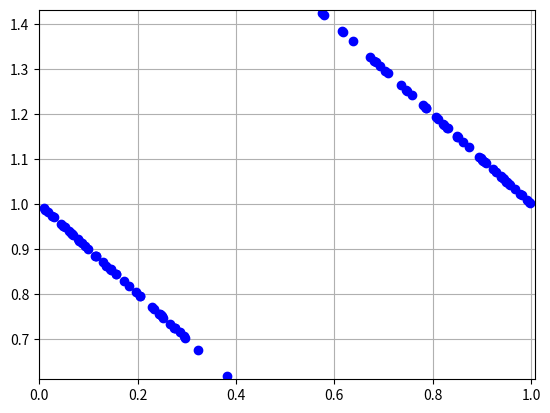

Recreate this plot in Python.
#   Function that takes in 3 data points and
#       outputs a generator function that generates points from the triangle, uniformly

import collections
import numpy as np
import math
import warnings

two_D_coordinate = collections.namedtuple("TWO_D_Coordinate", ['x','y'])


def triangle_generator(point1, point2, point3, size=100):
    """

    :param point1:
    :param point2:
    :param point3:
    :param size:
    :return: points "uniformly" sampled from the triangle formed  by the given points
    """
    point1 = two_D_coordinate(*point1)
    point2 = two_D_coordinate(*point2)
    point3 = two_D_coordinate(*point3)

    if point1 == point2 == point3:

        warnings.warn("All 3 points are the same.")

        return [(point1.x, point1.y) for i in range(0, size)]

    elif point1 == point2:

        warnings.warn("Two of the 3 points are same, so sampling from the straight line.")

        return straight_line_uniform_generator(point1=point1, point2=point3, size=size)

    elif point1 == point3:

        warnings.warn("Two of the 3 points are same, so sampling from the straight line.")

        return straight_line_uniform_generator(point1=point2, point2=point3, size=size)

    elif point2 == point3:

        warnings.warn("Two of the 3 points are same, so sampling from the straight line.")

        return straight_line_uniform_generator(point1=point1, point2=point3, size=size)

    elif collinear_points(point1, point2, point3):

        warnings.warn("The points are collinear, so sampling from the straight line.")

        if point1.x == point2.x:

            if (point3.y - point1.y) * 1.0 / (point2.y - point1.y) > 1:

                return straight_line_uniform_generator(point1=point1, point2=point3, size=size)

            elif (point3.y - point1.y) * 1.0 / (point2.y - point1.y) < 0:

                return straight_line_uniform_generator(point1=point2, point2=point3, size=size)

            else:
                return straight_line_uniform_generator(point1=point1, point2=point2, size=size)

        elif (point3.x - point1.x)*1.0 / (point2.x - point1.x) > 1:

            return straight_line_uniform_generator(point1=point1, point2=point3, size=size)

        elif (point3.x - point1.x)*1.0 / (point2.x - point1.x) < 0:

            return straight_line_uniform_generator(point1=point2, point2=point3, size=size)

        else:

            return straight_line_uniform_generator(point1=point1, point2=point2, size=size)

    else:

        def line_to_sample(u):
            return [
                two_D_coordinate(x=(point1.x + u*(point3.x - point1.x)), y=(point1.y + u*(point3.y - point1.y))),
                two_D_coordinate(x=(point1.x + u * (point2.x - point1.x)), y=(point1.y + u * (point2.y - point1.y)))
            ]

        return [straight_line_uniform_generator(*line_to_sample(u=math.sqrt(u_sample)), size=1)[0]
                for u_sample in np.random.uniform(low=0, high=1, size=size)]


def collinear_points(point1, point2, point3):
    """

    :param point1:
    :param point2:
    :param point3:
    :return: Custom function to determine if the points input are collinear
    """

    if isinstance(point1, two_D_coordinate) and isinstance(point2, two_D_coordinate)\
            and isinstance(point3, two_D_coordinate):

        if point1.y == point2.y == point3.y or point1.x == point2.x == point3.x:

            return True

        elif point1.y == point2.y or point2.y == point3.y or point3.y == point1.y:

            return False

        elif point1.x == point2.x or point2.x == point3.x or point3.x == point1.x:

            return False

        elif (point1.x - point2.x) * 1.0 / (point1.y - point2.y) == (point3.x - point2.x) * 1.0 / (point3.y - point2.y):

            return True

        else:

            return False


def straight_line_uniform_generator(point1, point2, size=100):

    """

    :param point1:
    :param point2:
    :param size:
    :return: function that returns samples "uniformly" from a straight line
    """

    return [(point1.x + u*(point2.x-point1.x), point1.y + u*(point2.y-point1.y))
            for u in np.random.uniform(low=0, high=1, size=size)]


def straight_line_triangle_generator(point1, point2, size=100):
    """

    :param point1:
    :param point2:
    :param size:
    :return:
    """
    sample1 = [(point1.x + u * (point2.x - point1.x), point1.y + u * (point2.y - point1.y))
               for u in np.random.uniform(low=0, high=1, size=size)]
    sample2 = [(point1.x + u * (point2.x - point1.x), point1.y + u * (point2.y - point1.y))
               for u in np.random.uniform(low=0, high=1, size=size)]

    generated_samples = []

    for s1, s2 in zip(sample1,sample2):

        generated_sample_x, generated_sample_y = float(s1[0] + s2[0])/2.0, float(s1[1] + s2[1])/2.0

        generated_sample_x = generated_sample_x + float(- point1.x + point2.x)/2.0\
            if generated_sample_x < float(- point1.x + point2.x)/2.0 \
            else generated_sample_x - float(- point1.x + point2.x)/2.0

        generated_sample_y = generated_sample_y + float(- point1.y + point2.y)/2.0 \
            if generated_sample_y < float(- point1.y + point2.y)/2.0 \
            else generated_sample_y - float(- point1.y + point2.y)/2.0

        generated_sample = (generated_sample_x, generated_sample_y)

        generated_samples.append(generated_sample)

        # print(generated_sample)

    return generated_samples


if __name__ == "__main__":

    from matplotlib import pyplot

    generated_quad_samples = straight_line_triangle_generator(point1=two_D_coordinate(0, 1), point2=two_D_coordinate(1, 0))

    def single_sample(): return np.random.uniform(low=0, high=10, size=1)

    # triangle_coordinates = [(single_sample(), single_sample()),
    #                         (single_sample(), single_sample()),
    #                         (single_sample(), single_sample())]

    # sampled_coordinates = triangle_generator(*triangle_coordinates, size=10000)

    sampled_coordinates = triangle_coordinates = generated_quad_samples

    pyplot.plot([sampled_coordinate[0] for sampled_coordinate in sampled_coordinates],
                [sampled_coordinate[1] for sampled_coordinate in sampled_coordinates],'bo')

    min_x = 1.01 * min([triangle_coordinate[0] for triangle_coordinate in triangle_coordinates]) - \
            0.01 * max([triangle_coordinate[0] for triangle_coordinate in triangle_coordinates])

    max_x = 1.01 * max([triangle_coordinate[0] for triangle_coordinate in triangle_coordinates]) - \
            0.01 * min([triangle_coordinate[0] for triangle_coordinate in triangle_coordinates])

    min_y = 1.01 * min([triangle_coordinate[1] for triangle_coordinate in triangle_coordinates]) - \
            0.01 * max([triangle_coordinate[1] for triangle_coordinate in triangle_coordinates])

    max_y = 1.01 * max([triangle_coordinate[1] for triangle_coordinate in triangle_coordinates]) - \
            0.01 * min([triangle_coordinate[1] for triangle_coordinate in triangle_coordinates])

    pyplot.xlim([min_x, max_x])

    pyplot.ylim([min_y, max_y])

    pyplot.grid()

    pyplot.show()
